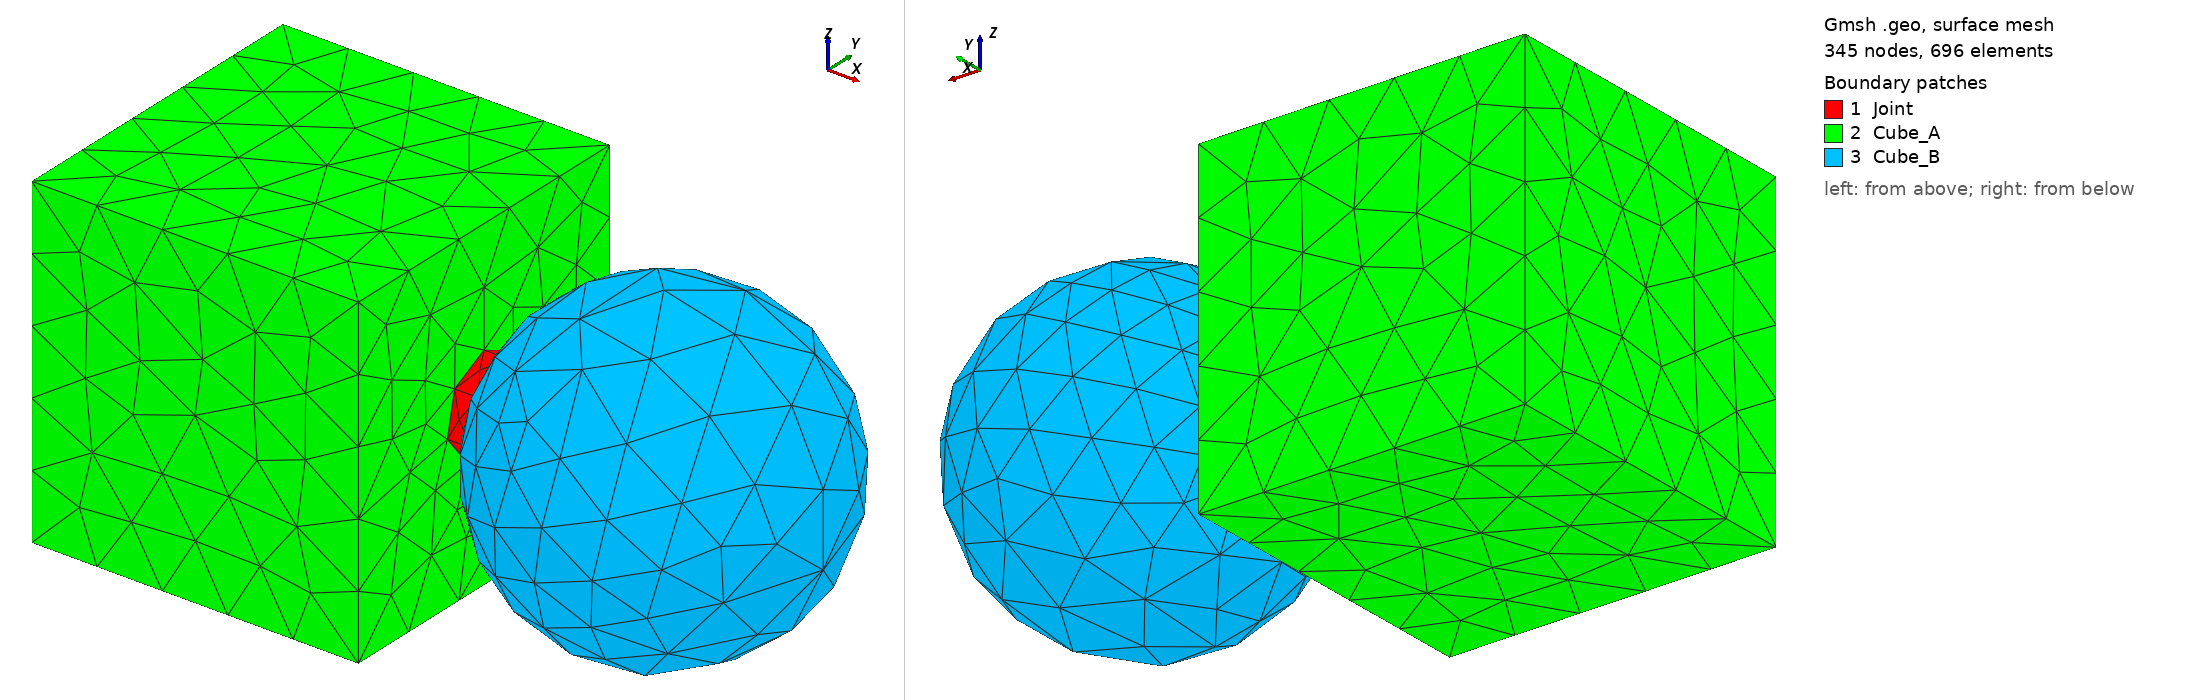

Gmsh geometry script, surface-meshed: 345 nodes, 696 surface elements. Boundary patches (legend numbers): 1 Joint, 2 Cube_A, 3 Cube_B. Left view from above one corner, right view from below the opposite corner. Legend entries are the model's physical surfaces. The drawing asked Gmsh for element sizes between 1% and 20% of the model's largest extent; the script's own settings can give other sizes.

=== collider_tester.geo (drawn) ===
// Gmsh project
SetFactory("OpenCASCADE");

sph_radius = 0.5;
displacement = 0.05;
rod_radius = 0.15;
//+
Box(1) = {0, 0, 0, 1, 1, 1};
//+
Sphere(2) = {1+sph_radius+displacement, 0.5, 0.5, sph_radius, -Pi/2, Pi/2, 2*Pi};
//+
Cylinder(3) = {0.6, 0.5, 0.5, 1, 0, 0, rod_radius, 2*Pi};
//+
BooleanDifference{ Volume{3}; Delete;  }{ Volume{2}; }

BooleanDifference{ Volume{3}; Delete;  }{ Volume{1}; }

Coherence;

//+
Physical Surface("Cube_A", 34) = {14, 11, 15, 16, 12, 9, 13};
//+
Physical Surface("Cube_B", 35) = {17, 10};
//+
Physical Surface("Joint", 36) = {8, 9, 10};
